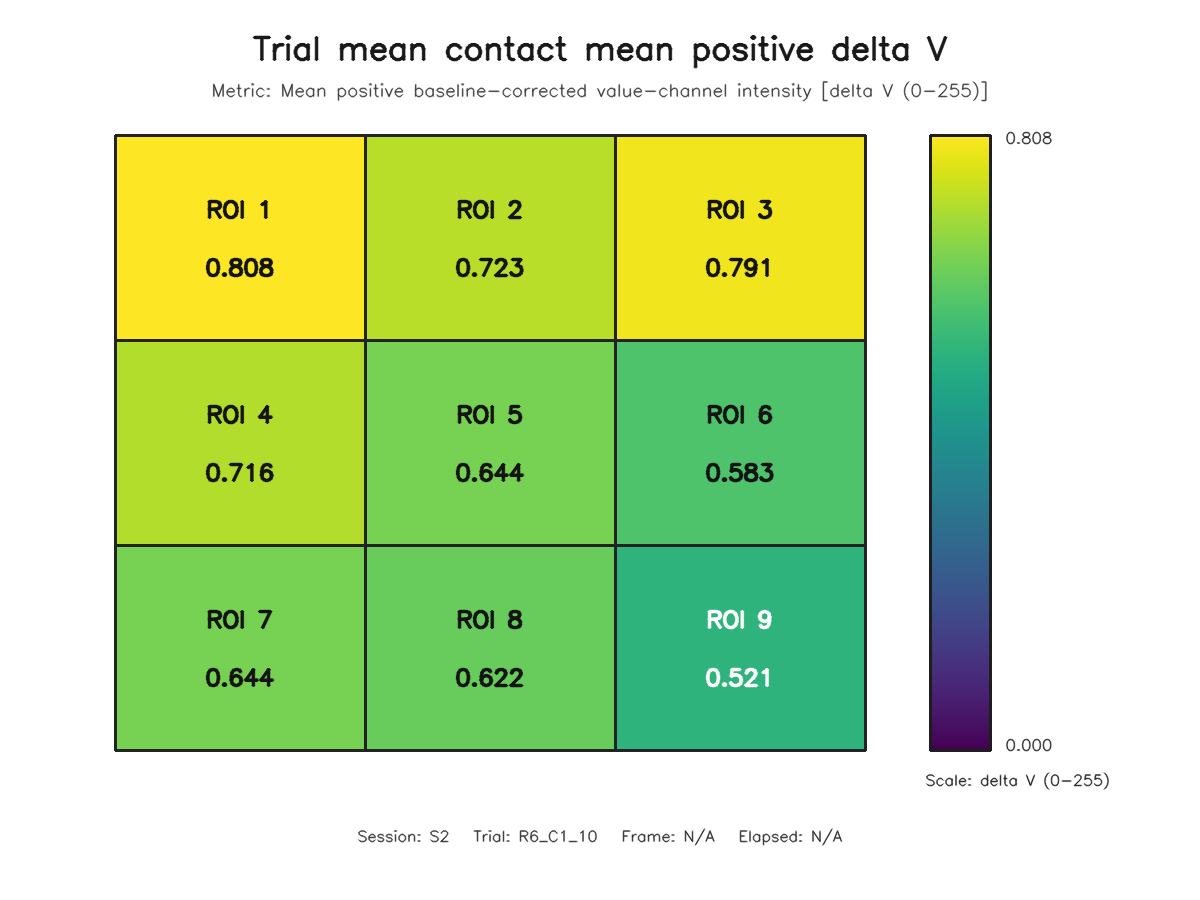

Data behind this chart, as committed beside it:
roi, row, column, value
1, 1, 1, 0.8083
2, 1, 2, 0.7235
3, 1, 3, 0.791
4, 2, 1, 0.716
5, 2, 2, 0.6441
6, 2, 3, 0.5831
7, 3, 1, 0.6435
8, 3, 2, 0.6224
9, 3, 3, 0.5215
